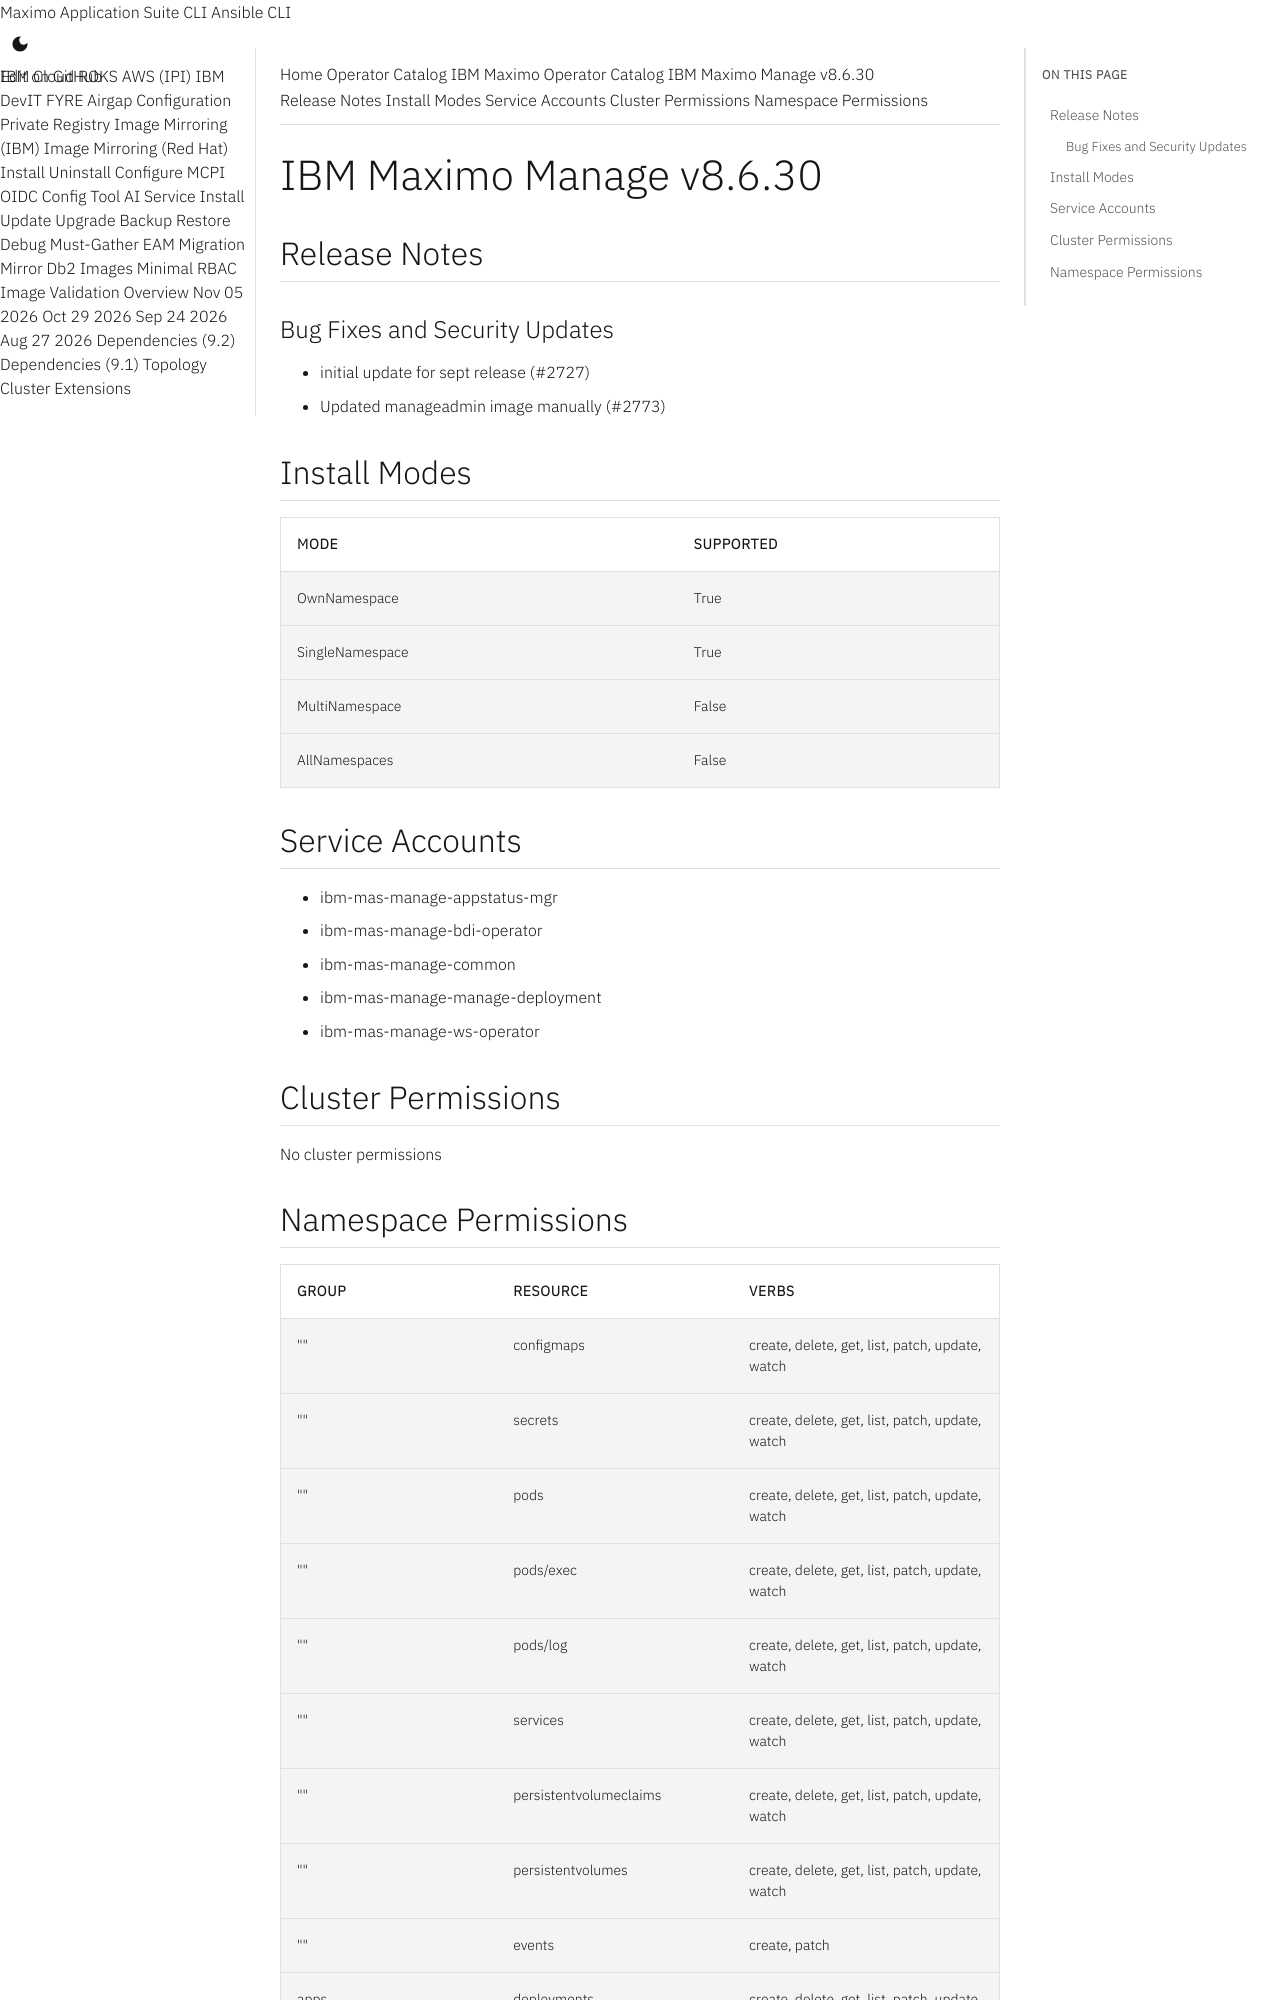

repository: ibm-mas/cli · page: catalogs/packages/ibm-mas-manage/8.6.30/index.html · generator: mkdocs

extra_breadcrumb_title_1: Operator Catalog
extra_breadcrumb_title_2: IBM Maximo Operator Catalog
extra_breadcrumb_url_2: ../../../
nav_title: Operator Catalog

IBM Maximo Manage v8.6.30
================================================================================

Release Notes
--------------------------------------------------------------------------------
### Bug Fixes and Security Updates
- initial update for sept release (#2727)
- Updated manageadmin image manually (#2773)

Install Modes
--------------------------------------------------------------------------------
| Mode                 | Supported |
| :------------------- | :-------- |
| OwnNamespace         | True      |
| SingleNamespace      | True      |
| MultiNamespace       | False     |
| AllNamespaces        | False     |

Service Accounts
--------------------------------------------------------------------------------
- ibm-mas-manage-appstatus-mgr
- ibm-mas-manage-bdi-operator
- ibm-mas-manage-common
- ibm-mas-manage-manage-deployment
- ibm-mas-manage-ws-operator

Cluster Permissions
--------------------------------------------------------------------------------
No cluster permissions
